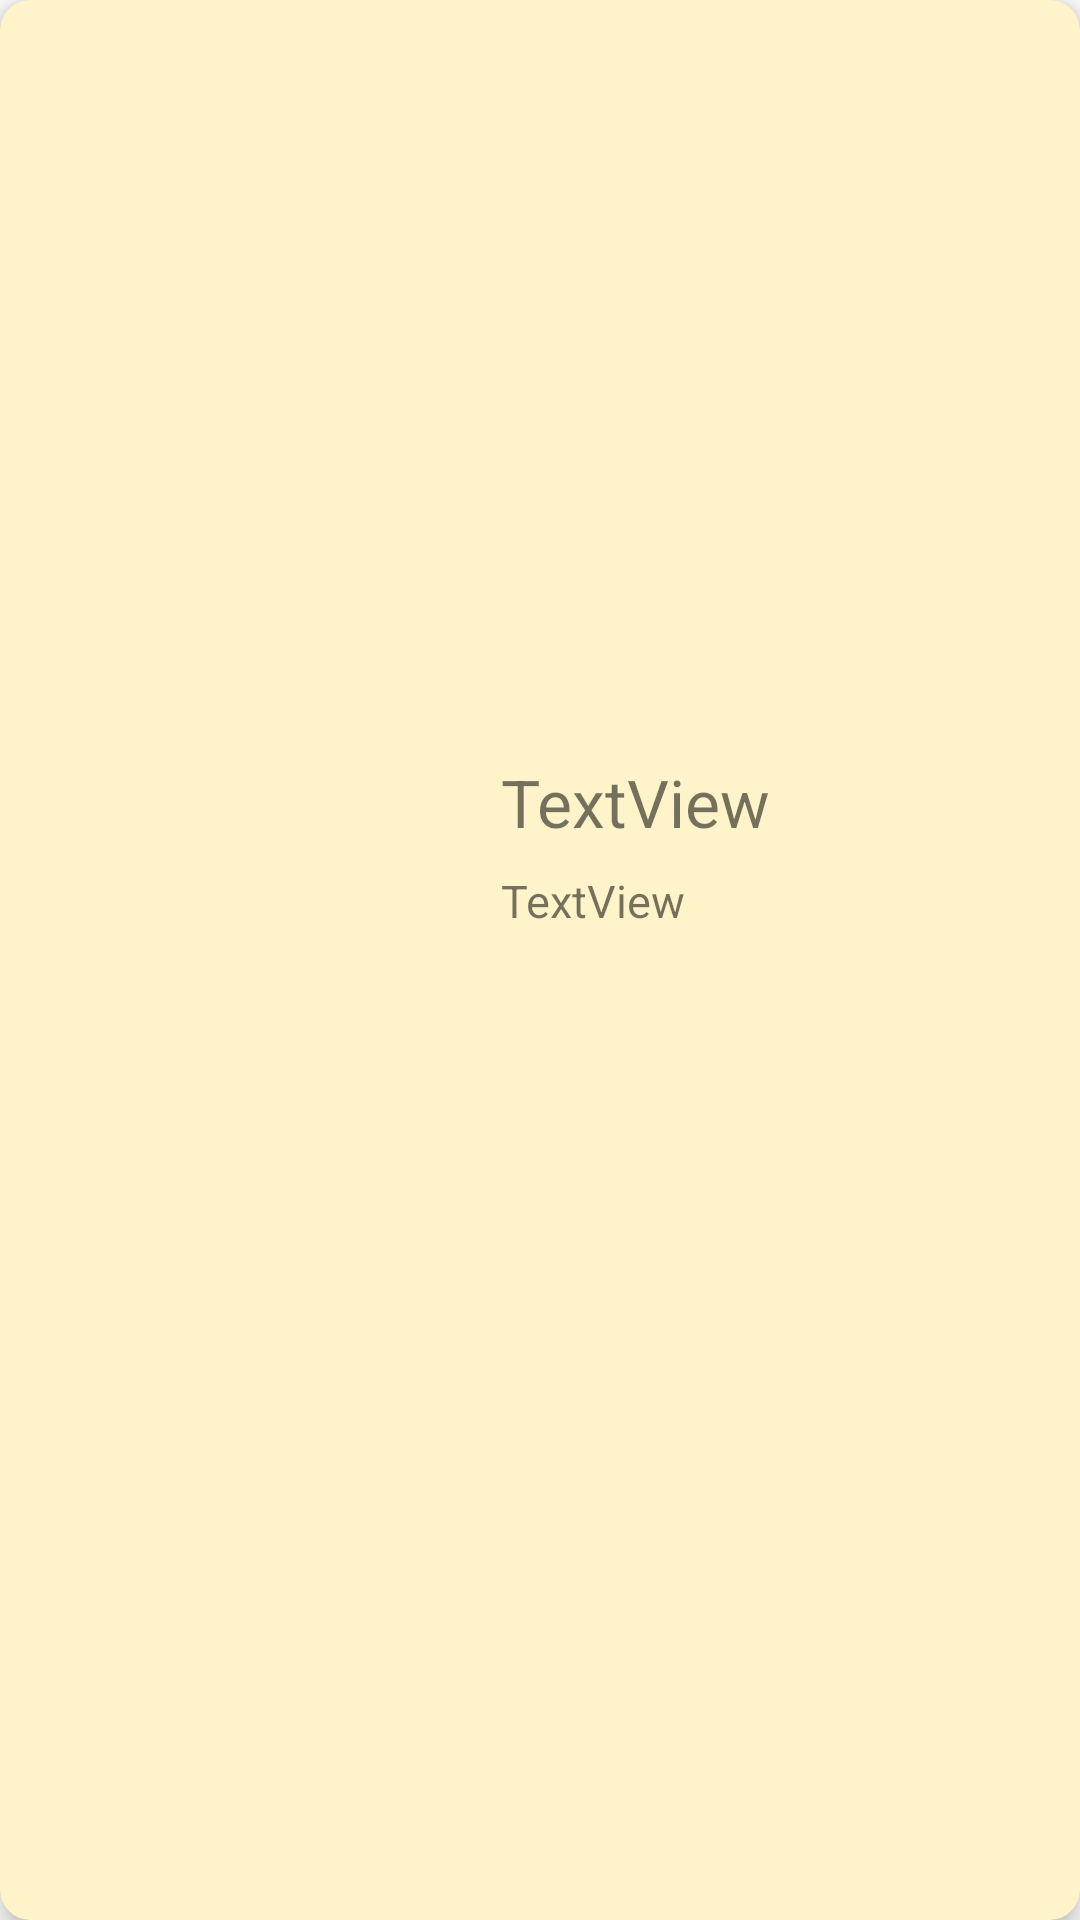

Here is an Android app screen rendered from its layout file. Give the layout XML and the strings, colors and styles it references.
<!-- AndroidManifest.xml: application theme Theme.Ditfo -->
<!-- res/layout/activity_item_list_second.xml -->
<?xml version="1.0" encoding="utf-8"?>
<androidx.cardview.widget.CardView xmlns:android="http://schemas.android.com/apk/res/android"
    xmlns:app="http://schemas.android.com/apk/res-auto"
    xmlns:tools="http://schemas.android.com/tools"
    android:layout_width="match_parent"
    android:layout_height="wrap_content"
    android:layout_marginLeft="8dp"
    android:layout_marginTop="15dp"
    android:layout_marginBottom="15dp"
    android:layout_marginRight="8dp"
    app:cardBackgroundColor="@color/utama"
    app:cardCornerRadius="10dp"
    app:cardElevation="5dp"
    tools:context=".utils.ItemList_Second">

    <androidx.constraintlayout.widget.ConstraintLayout
        android:layout_width="match_parent"
        android:layout_height="match_parent">

        <ImageView
            android:id="@+id/image_list_second"
            android:layout_width="135dp"
            android:layout_height="135dp"
            android:layout_marginStart="16dp"
            android:layout_marginTop="16dp"
            android:layout_marginBottom="16dp"
            app:layout_constraintBottom_toBottomOf="parent"
            app:layout_constraintEnd_toEndOf="parent"
            app:layout_constraintHorizontal_bias="0.0"
            app:layout_constraintStart_toStartOf="parent"
            app:layout_constraintTop_toTopOf="parent"
            tools:srcCompat="@tools:sample/avatars" />

        <TextView
            android:id="@+id/title_list_second"
            android:layout_width="0dp"
            android:layout_height="wrap_content"
            android:layout_marginStart="16dp"
            android:layout_marginEnd="16dp"
            android:text="TextView"
            android:fontFamily="sans-serif"
            android:textSize="22sp"
            app:layout_constraintBottom_toBottomOf="@+id/image_list_second"
            app:layout_constraintEnd_toEndOf="parent"
            app:layout_constraintHorizontal_bias="0.0"
            app:layout_constraintStart_toEndOf="@+id/image_list_second"
            app:layout_constraintTop_toTopOf="@+id/image_list_second"
            app:layout_constraintVertical_bias="0.0" />

        <TextView
            android:id="@+id/subtitle_list_scond"
            android:layout_width="0dp"
            android:layout_height="wrap_content"
            android:layout_marginTop="8dp"
            android:layout_marginEnd="16dp"
            android:text="TextView"
            android:fontFamily="sans-serif"
            android:textSize="15sp"
            app:layout_constraintBottom_toBottomOf="@+id/image_list_second"
            app:layout_constraintEnd_toEndOf="parent"
            app:layout_constraintHorizontal_bias="0.0"
            app:layout_constraintStart_toStartOf="@+id/title_list_second"
            app:layout_constraintTop_toBottomOf="@+id/title_list_second"
            app:layout_constraintVertical_bias="0.0" />
    </androidx.constraintlayout.widget.ConstraintLayout>
</androidx.cardview.widget.CardView>
<!-- resources referenced by this layout -->
<resources>
  <color name="utama">#FFF4C9</color>
  <style name="Theme.Ditfo" parent="Theme.MaterialComponents.DayNight">
          
          <item name="colorPrimary">@color/keempat</item>
          <item name="colorPrimaryVariant">@color/ketiga</item>
          <item name="colorOnPrimary">@color/kedua</item>
          
          <item name="colorSecondary">@color/teal_200</item>
          <item name="colorSecondaryVariant">@color/teal_700</item>
          <item name="colorOnSecondary">@color/black</item>
          
          <item name="android:statusBarColor" tools:targetApi="l">?attr/colorPrimaryVariant</item>
          
  
          <item name="android:actionBarStyle">@style/MyActionBar</item>
      </style>
  <color name="keempat">#709053</color>
  <color name="ketiga">#81AE64</color>
  <color name="kedua">#C7E78B</color>
  <color name="teal_200">#FF03DAC5</color>
  <color name="teal_700">#FF018786</color>
  <color name="black">#FF000000</color>
  <style name="MyActionBar" parent="Theme.MaterialComponents.DayNight">
          <item name="android:titleTextStyle">@style/TitleBarTextColor</item>
      </style>
  <style name="TitleBarTextColor" parent="@style/TextAppearance.AppCompat.Widget.ActionBar.Title">
          <item name="android:textColor">@color/white</item>
      </style>
  <color name="white">#FFFFFFFF</color>
</resources>
